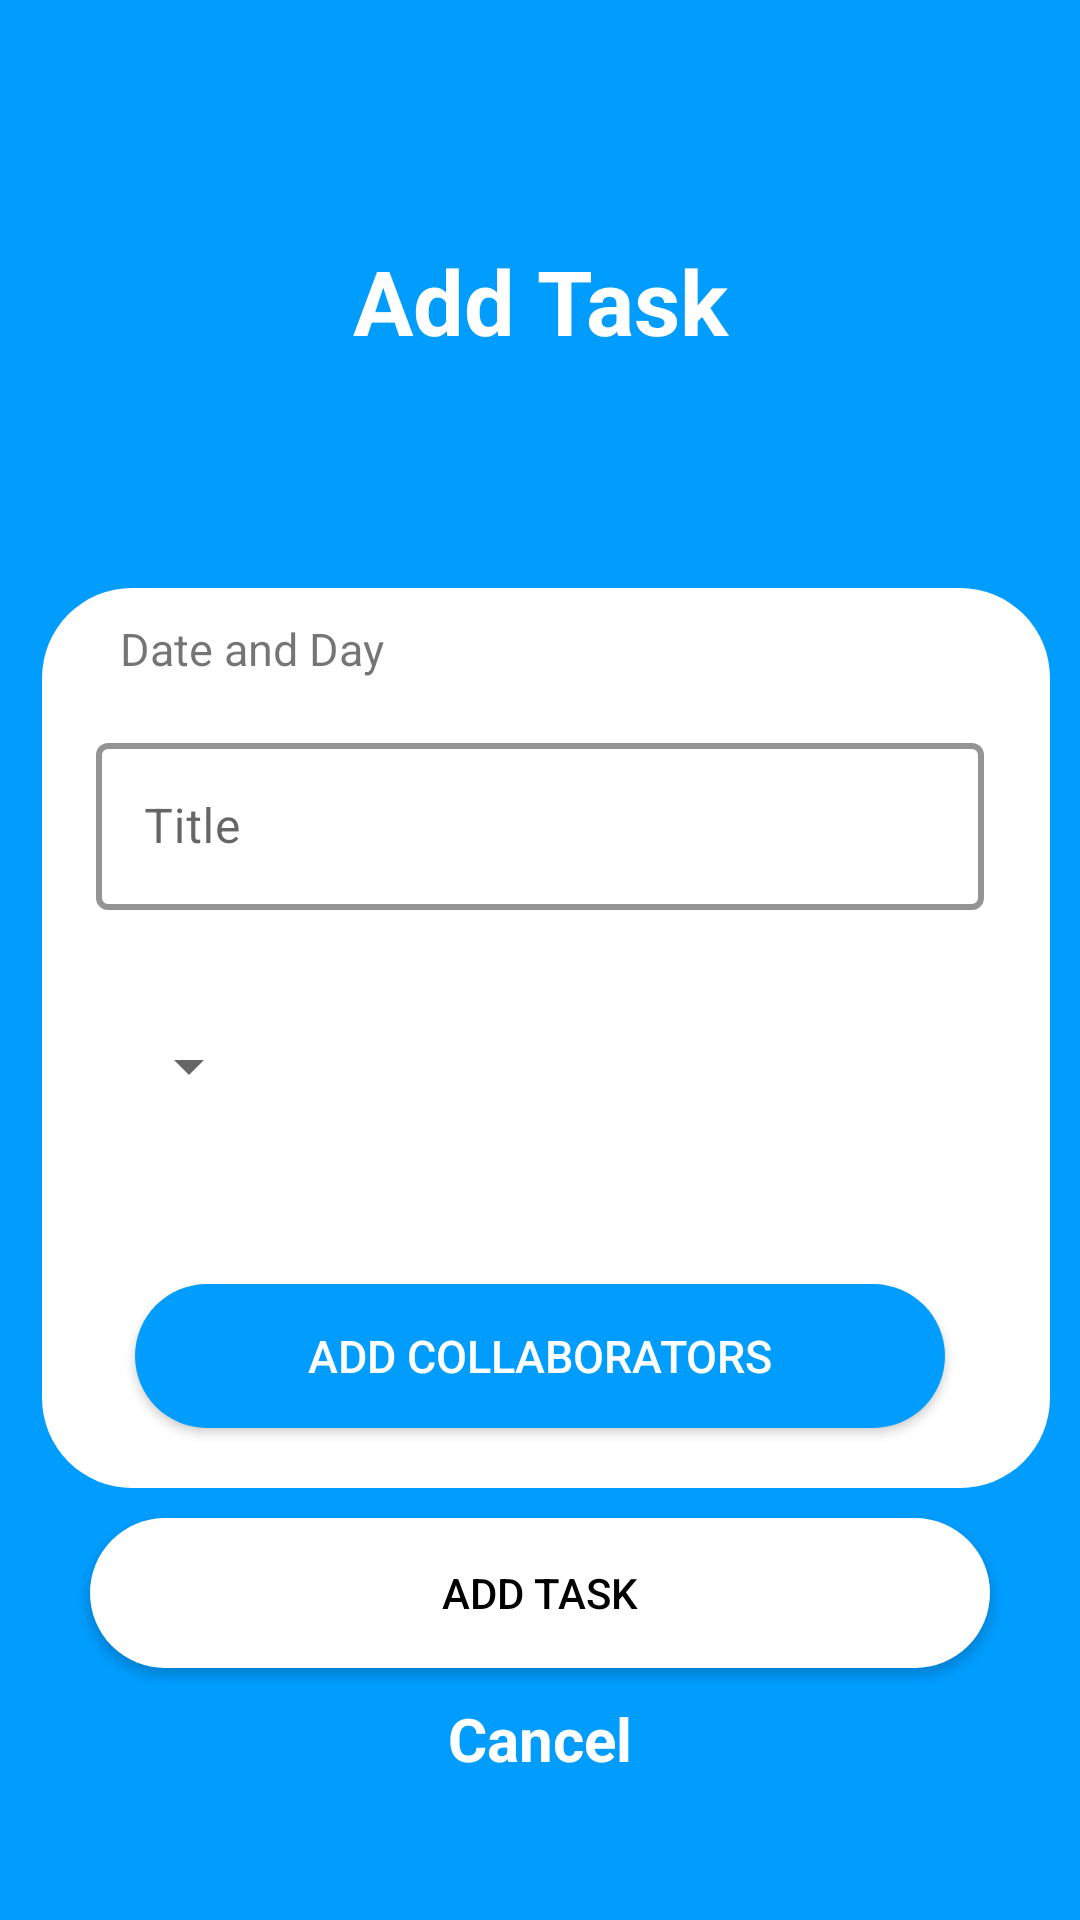

Layout XML and referenced resources for this Android screen:
<!-- AndroidManifest.xml: application theme Theme.MADAssignment -->
<!-- res/layout/activity_add_task.xml -->
<?xml version="1.0" encoding="utf-8"?>
<androidx.constraintlayout.widget.ConstraintLayout xmlns:android="http://schemas.android.com/apk/res/android"
    xmlns:app="http://schemas.android.com/apk/res-auto"
    xmlns:tools="http://schemas.android.com/tools"
    android:layout_width="match_parent"
    android:layout_height="match_parent"
    tools:context=".AddTask"
    android:background="@color/app_theme">


    <TextView
        android:id="@+id/addtaskheader"
        android:layout_width="match_parent"
        android:layout_height="wrap_content"
        android:layout_marginTop="80dp"
        android:gravity="center"
        android:text="Add Task"
        android:textColor="@color/white"
        android:textSize="30dp"
        android:textStyle="bold"
        app:layout_constraintTop_toTopOf="parent"
        />

    <ImageView
        android:id="@+id/whitebox"
        android:layout_width="match_parent"
        android:layout_height="300dp"
        android:layout_marginStart="4dp"
        android:layout_marginTop="116dp"
        android:paddingStart="10dp"
        android:paddingEnd="10dp"
        app:layout_constraintStart_toStartOf="parent"
        app:layout_constraintTop_toTopOf="@+id/addtaskheader"
        app:srcCompat="@drawable/white_square_with_rounded_corners" />

    <TextView
        android:id="@+id/canceltasktext"
        android:layout_width="match_parent"
        android:layout_height="wrap_content"
        android:gravity="center"
        android:textColor="@color/white"
        android:textStyle="bold"
        android:text="Cancel"
        app:layout_constraintTop_toBottomOf="@id/addtaskbutton"
        android:layout_marginTop="10dp"
        android:layout_marginStart="30dp"
        android:layout_marginEnd="30dp"
        android:textSize="20dp"/>


    <TextView
        android:id="@+id/taskdate"
        android:layout_width="match_parent"
        android:layout_height="wrap_content"
        android:text="Date and Day"
        android:textSize="15sp"
        app:layout_constraintTop_toTopOf="@id/whitebox"
        android:layout_marginTop="10dp"
        android:layout_marginStart="40dp"
         />

    <com.google.android.material.textfield.TextInputLayout
        android:id="@+id/taskTitleInputLayout"
        android:layout_width="match_parent"
        android:layout_height="wrap_content"
        app:boxStrokeColor="@color/app_theme"
        style="@style/CustomOutlinedBox"
        app:boxStrokeWidth="2dp"
        app:layout_constraintStart_toStartOf="parent"
        app:layout_constraintTop_toBottomOf="@id/taskdate"
        android:layout_marginStart="32dp"
        app:startIconDrawable="@drawable/baseline_title_24"
        android:layout_marginEnd="32dp"
        android:layout_marginTop="16dp"
        app:layout_constraintEnd_toEndOf="parent"
        android:hint="Title">

        <com.google.android.material.textfield.TextInputEditText
            android:id="@+id/titleEdit"
            android:layout_width="match_parent"
            android:layout_height="wrap_content"
            android:inputType="text"/>

    </com.google.android.material.textfield.TextInputLayout>


    <Button
        android:id="@+id/addtaskbutton"
        android:layout_width="match_parent"
        android:layout_height="50dp"
        android:text="Add Task"
        android:textColor="@color/black"
        app:layout_constraintTop_toBottomOf="@id/whitebox"
        android:layout_marginTop="10dp"
        android:layout_marginStart="30dp"
        android:layout_marginEnd="30dp"
        app:backgroundTint="@color/button_colour"
        android:background="@drawable/white_square_with_rounded_corners"
        />

    <ScrollView
        android:layout_width="235dp"
        android:layout_height="8dp"
        app:layout_constraintBottom_toBottomOf="parent"
        app:layout_constraintEnd_toEndOf="parent"
        app:layout_constraintStart_toStartOf="parent"
        app:layout_constraintTop_toBottomOf="@+id/canceltasktext">

        <LinearLayout
            android:layout_width="match_parent"
            android:layout_height="wrap_content"
            android:orientation="vertical" />
    </ScrollView>

    <Spinner
        android:id="@+id/catspinner"
        android:layout_width="wrap_content"
        android:layout_height="48dp"
        app:layout_constraintTop_toBottomOf="@+id/taskTitleInputLayout"
        app:layout_constraintStart_toStartOf="@id/whitebox"
        android:layout_marginLeft="35dp"
        android:layout_marginTop="28dp"
       />

    <Button
        android:id="@+id/searchUsersButton"
        android:layout_width="match_parent"
        android:layout_height="wrap_content"
        android:text="Add Collaborators"
        app:layout_constraintBottom_toBottomOf="@+id/whitebox"
        app:layout_constraintStart_toStartOf="parent"
        android:layout_marginBottom="20dp"
        android:layout_marginStart="45dp"
        android:layout_marginEnd="45dp"
        android:textSize="15sp"
        android:background="@drawable/white_square_with_rounded_corners"
        app:backgroundTint="@color/app_theme"
        android:textColor="@color/white"
        />


</androidx.constraintlayout.widget.ConstraintLayout>
<!-- resources referenced by this layout -->
<resources>
  <color name="app_theme">#009dff</color>
  <color name="black">#FF000000</color>
  <color name="white">#FFFFFFFF</color>
  <!-- drawable white_square_with_rounded_corners (drawable) -->
  <?xml version="1.0" encoding="utf-8"?>
  <shape xmlns:android="http://schemas.android.com/apk/res/android">
  
      <solid android:color="#FFFFFF" /> 
      <corners android:radius="30dp" /> 
  
  </shape>
  <style name="CustomOutlinedBox" parent="Widget.MaterialComponents.TextInputLayout.OutlinedBox">
          <item name="boxStrokeColor">@color/app_theme</item>
      </style>
  <style name="Theme.MADAssignment" parent="Base.Theme.MADAssignment" />
  <style name="Base.Theme.MADAssignment" parent="Theme.MaterialComponents.DayNight.NoActionBar">
  
      </style>
</resources>
